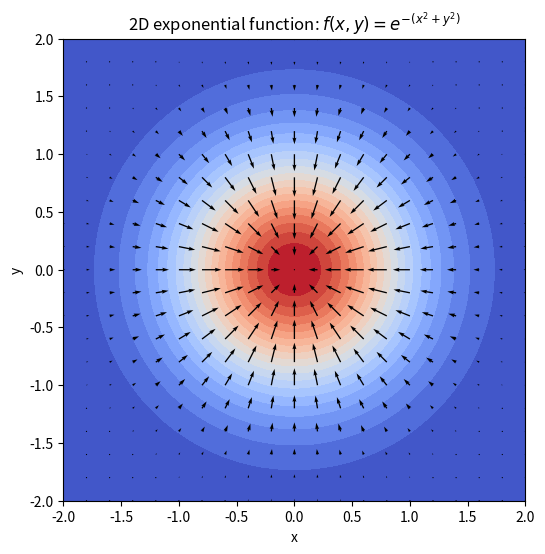

This chart was generated by the following Python code:
# [redacted]
# [redacted]
import matplotlib.pyplot as plt
import numpy as np


def main():
    plt.close()

    # Create Grid
    coords = np.linspace(-2, 2, 101)
    x, y = np.meshgrid(coords, coords)

    # Create Function and gradient
    z = np.exp(-(x**2 + y**2))
    dx, dy = np.gradient(z)  # Calculate the gradient

    # Create Figure
    plt.figure(figsize=(6, 6))
    plt.gca().set_aspect('equal', adjustable='box')  # Make plot box square
    plt.xlabel('x')
    plt.ylabel('y')
    plt.title('2D exponential function: $f(x,y)=e^{-(x^2+y^2)}$')

    # Plot scalar function as color plot (contour map)
    plt.contourf(x, y, z, 20)  # plot a contour map using N=20 levels
    plt.set_cmap('coolwarm')  # change color of map

    # Plot Gradient as quiver plot
    skip = 5  # Number of points to skip

    # create coarse grid
    x_skipped, y_skipped = x[::skip, ::skip], y[::skip, ::skip]  # note the indexing [start:end:skip]
    dx_skipped, dy_skipped = dx.T[::skip, ::skip], dy.T[::skip, ::skip]  # note the .T transpose method

    # plot the gradient using the coarse grid and a quiverplot.
    plt.quiver(x_skipped, y_skipped, dx_skipped, dy_skipped, scale=0.8)
    plt.show()


# if this is the module called directly, then execute the main function, otherwise only define it
if __name__ == '__main__':
    main()
